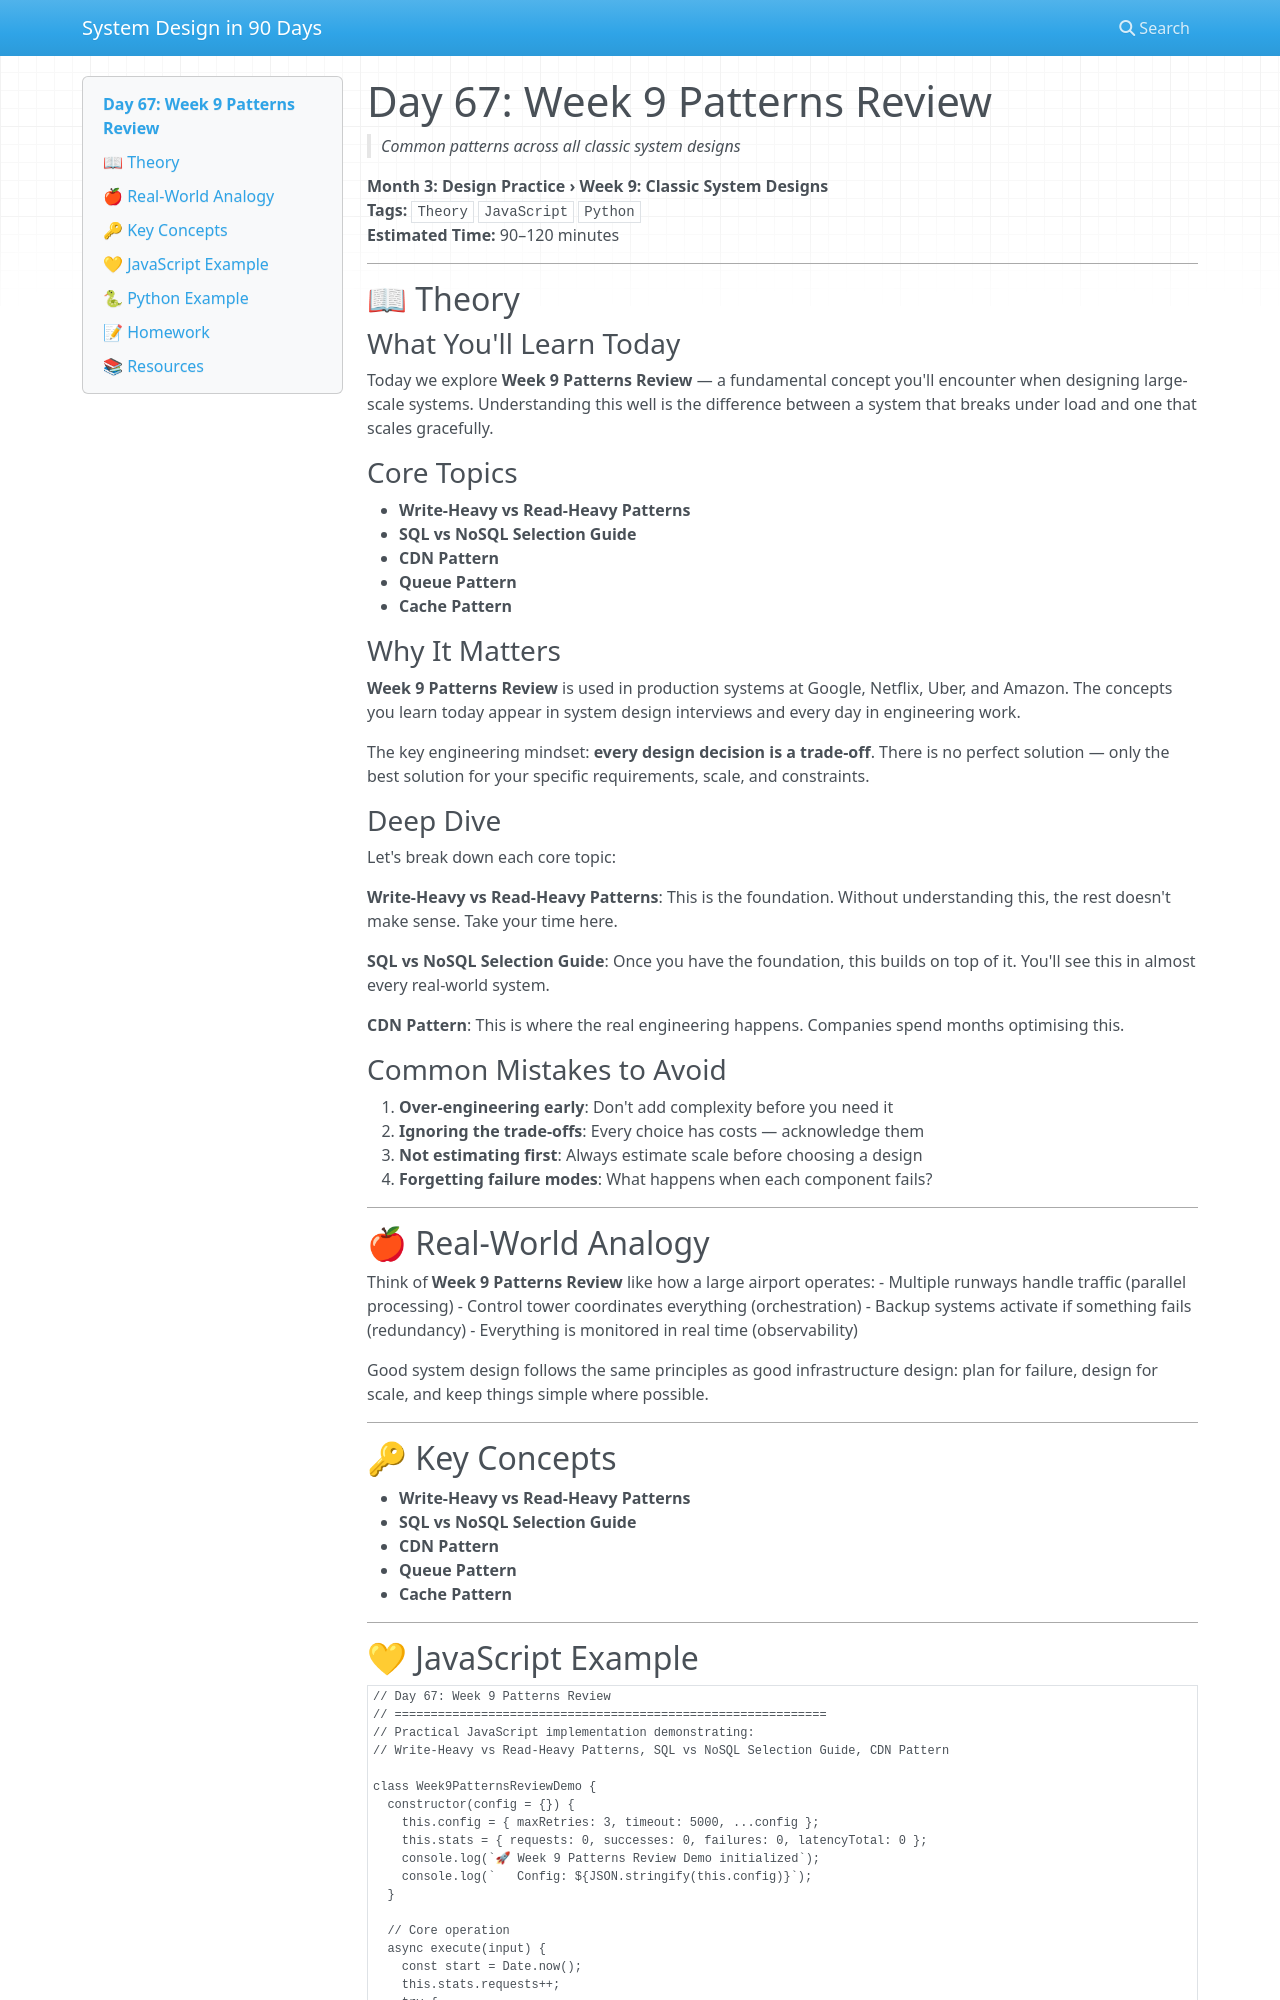

repository: vishnuharish/system_design_101 · page: day_67/index.html · generator: mkdocs

# Day 67: Week 9 Patterns Review
> *Common patterns across all classic system designs*

**Month 3: Design Practice › Week 9: Classic System Designs**  
**Tags:** `Theory` `JavaScript` `Python`  
**Estimated Time:** 90–120 minutes

---

## 📖 Theory

### What You'll Learn Today

Today we explore **Week 9 Patterns Review** — a fundamental concept you'll encounter when designing large-scale systems. Understanding this well is the difference between a system that breaks under load and one that scales gracefully.

### Core Topics

- **Write-Heavy vs Read-Heavy Patterns**
- **SQL vs NoSQL Selection Guide**
- **CDN Pattern**
- **Queue Pattern**
- **Cache Pattern**

### Why It Matters

**Week 9 Patterns Review** is used in production systems at Google, Netflix, Uber, and Amazon. The concepts you learn today appear in system design interviews and every day in engineering work.

The key engineering mindset: **every design decision is a trade-off**. There is no perfect solution — only the best solution for your specific requirements, scale, and constraints.

### Deep Dive

Let's break down each core topic:

**Write-Heavy vs Read-Heavy Patterns**: This is the foundation. Without understanding this, the rest doesn't make sense. Take your time here.

**SQL vs NoSQL Selection Guide**: Once you have the foundation, this builds on top of it. You'll see this in almost every real-world system.

**CDN Pattern**: This is where the real engineering happens. Companies spend months optimising this.

### Common Mistakes to Avoid

1. **Over-engineering early**: Don't add complexity before you need it
2. **Ignoring the trade-offs**: Every choice has costs — acknowledge them
3. **Not estimating first**: Always estimate scale before choosing a design
4. **Forgetting failure modes**: What happens when each component fails?

---

## 🍎 Real-World Analogy

Think of **Week 9 Patterns Review** like how a large airport operates:
- Multiple runways handle traffic (parallel processing)
- Control tower coordinates everything (orchestration)
- Backup systems activate if something fails (redundancy)
- Everything is monitored in real time (observability)

Good system design follows the same principles as good infrastructure design: plan for failure, design for scale, and keep things simple where possible.

---

## 🔑 Key Concepts

- **Write-Heavy vs Read-Heavy Patterns**
- **SQL vs NoSQL Selection Guide**
- **CDN Pattern**
- **Queue Pattern**
- **Cache Pattern**

---
